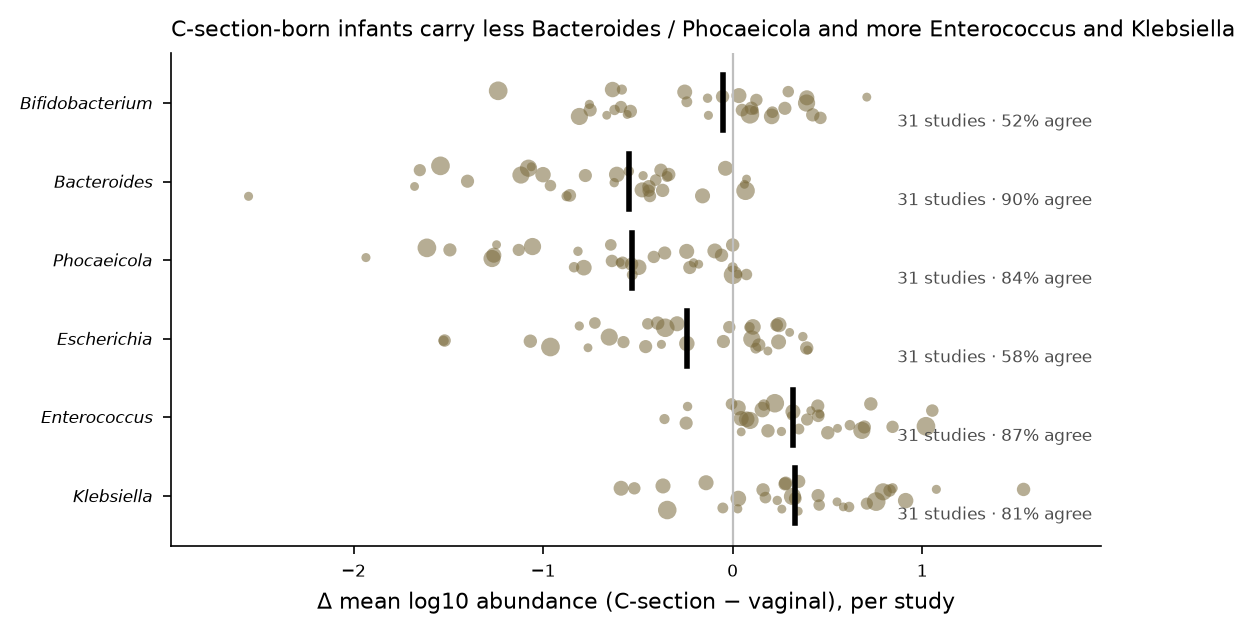

Source data for this figure (header and first rows):
genus, n_studies, median_effect, frac_agree, pooled_effect, n_a, n_b, level, study, effect
Bifidobacterium, 31.0, -0.05333, 0.5161, -0.9052, 7665, 5055, summary, , 
Bacteroides, 31.0, -0.548, 0.9032, -1.262, 7665, 5055, summary, , 
Phocaeicola, 31.0, -0.5331, 0.8387, -1.113, 7665, 5055, summary, , 
Escherichia, 31.0, -0.2418, 0.5806, -0.4608, 7665, 5055, summary, , 
Enterococcus, 31.0, 0.3178, 0.871, 0.787, 7665, 5055, summary, , 
Klebsiella, 31.0, 0.3302, 0.8065, 0.7169, 7665, 5055, summary, , 
Bifidobacterium, , , , , 798, 631, per_study, PRJEB32631, -1.237
Bifidobacterium, , , , , 407, 181, per_study, PRJEB39610, -0.253
Bifidobacterium, , , , , 570, 32, per_study, PRJEB51728, 0.3912
Bifidobacterium, , , , , 183, 76, per_study, PRJEB52774, -0.5896
Bifidobacterium, , , , , 47, 24, per_study, PRJEB54707, -0.6644
Bifidobacterium, , , , , 254, 54, per_study, PRJEB62041, 0.04952
Bifidobacterium, , , , , 725, 286, per_study, PRJEB62690, -0.8087
Bifidobacterium, , , , , 114, 51, per_study, PRJEB62848, -0.2418
Bifidobacterium, , , , , 48, 26, per_study, PRJEB63351, 0.7075
Bifidobacterium, , , , , 298, 53, per_study, PRJEB6456, -0.7518
Bifidobacterium, , , , , 93, 48, per_study, PRJEB74322, -0.6231
Bifidobacterium, , , , , 39, 46, per_study, PRJEB83236, -0.7558
Bifidobacterium, , , , , 728, 655, per_study, PRJEB83552, 0.09114
Bifidobacterium, , , , , 437, 166, per_study, PRJNA1106565, 0.03297
Bifidobacterium, , , , , 47, 27, per_study, PRJNA1227883, -0.5564
Bifidobacterium, , , , , 637, 66, per_study, PRJNA290380, 0.2059
Bifidobacterium, , , , , 28, 98, per_study, PRJNA294605, -0.5845
Bifidobacterium, , , , , 112, 240, per_study, PRJNA301903, 0.2755
Bifidobacterium, , , , , 111, 237, per_study, PRJNA376566, -0.5393
Bifidobacterium, , , , , 65, 210, per_study, PRJNA396794, 0.1251
Bifidobacterium, , , , , 81, 123, per_study, PRJNA473126, 0.2933
Bifidobacterium, , , , , 68, 304, per_study, PRJNA489090, 0.4225
Bifidobacterium, , , , , 943, 87, per_study, PRJNA497734, 0.3897
Bifidobacterium, , , , , 64, 27, per_study, PRJNA549787, -0.1324
Bifidobacterium, , , , , 164, 210, per_study, PRJNA63661, -0.05333
Bifidobacterium, , , , , 263, 407, per_study, PRJNA698986, -0.6336
Bifidobacterium, , , , , 36, 43, per_study, PRJNA701480, -0.1279
Bifidobacterium, , , , , 38, 34, per_study, PRJNA778397, 0.1146
Bifidobacterium, , , , , 84, 201, per_study, PRJNA872399, 0.4629
Bifidobacterium, , , , , 47, 332, per_study, PRJNA884103, 0.09902
Bifidobacterium, , , , , 136, 80, per_study, PRJNA988496, 0.2095
Bacteroides, , , , , 798, 631, per_study, PRJEB32631, -1.542
Bacteroides, , , , , 407, 181, per_study, PRJEB39610, -0.0379
Bacteroides, , , , , 570, 32, per_study, PRJEB51728, -0.159
Bacteroides, , , , , 183, 76, per_study, PRJEB52774, -1.65
Bacteroides, , , , , 47, 24, per_study, PRJEB54707, 0.07315
Bacteroides, , , , , 254, 54, per_study, PRJEB62041, -0.8595
Bacteroides, , , , , 725, 286, per_study, PRJEB62690, -1.117
Bacteroides, , , , , 114, 51, per_study, PRJEB62848, -0.3458
Bacteroides, , , , , 48, 26, per_study, PRJEB63351, -1.062
Bacteroides, , , , , 298, 53, per_study, PRJEB6456, -1.399
Bacteroides, , , , , 93, 48, per_study, PRJEB74322, -0.548
Bacteroides, , , , , 39, 46, per_study, PRJEB83236, -0.4725
Bacteroides, , , , , 728, 655, per_study, PRJEB83552, 0.06794
Bacteroides, , , , , 437, 166, per_study, PRJNA1106565, -0.4778
Bacteroides, , , , , 47, 27, per_study, PRJNA1227883, 0.06215
Bacteroides, , , , , 637, 66, per_study, PRJNA290380, -0.6113
Bacteroides, , , , , 28, 98, per_study, PRJNA294605, -0.8762
Bacteroides, , , , , 112, 240, per_study, PRJNA301903, -0.3788
Bacteroides, , , , , 111, 237, per_study, PRJNA376566, -0.7771
Bacteroides, , , , , 65, 210, per_study, PRJNA396794, -0.4433
Bacteroides, , , , , 81, 123, per_study, PRJNA473126, -0.9613
Bacteroides, , , , , 68, 304, per_study, PRJNA489090, -0.3696
Bacteroides, , , , , 943, 87, per_study, PRJNA497734, -1.077
... 132 more rows
